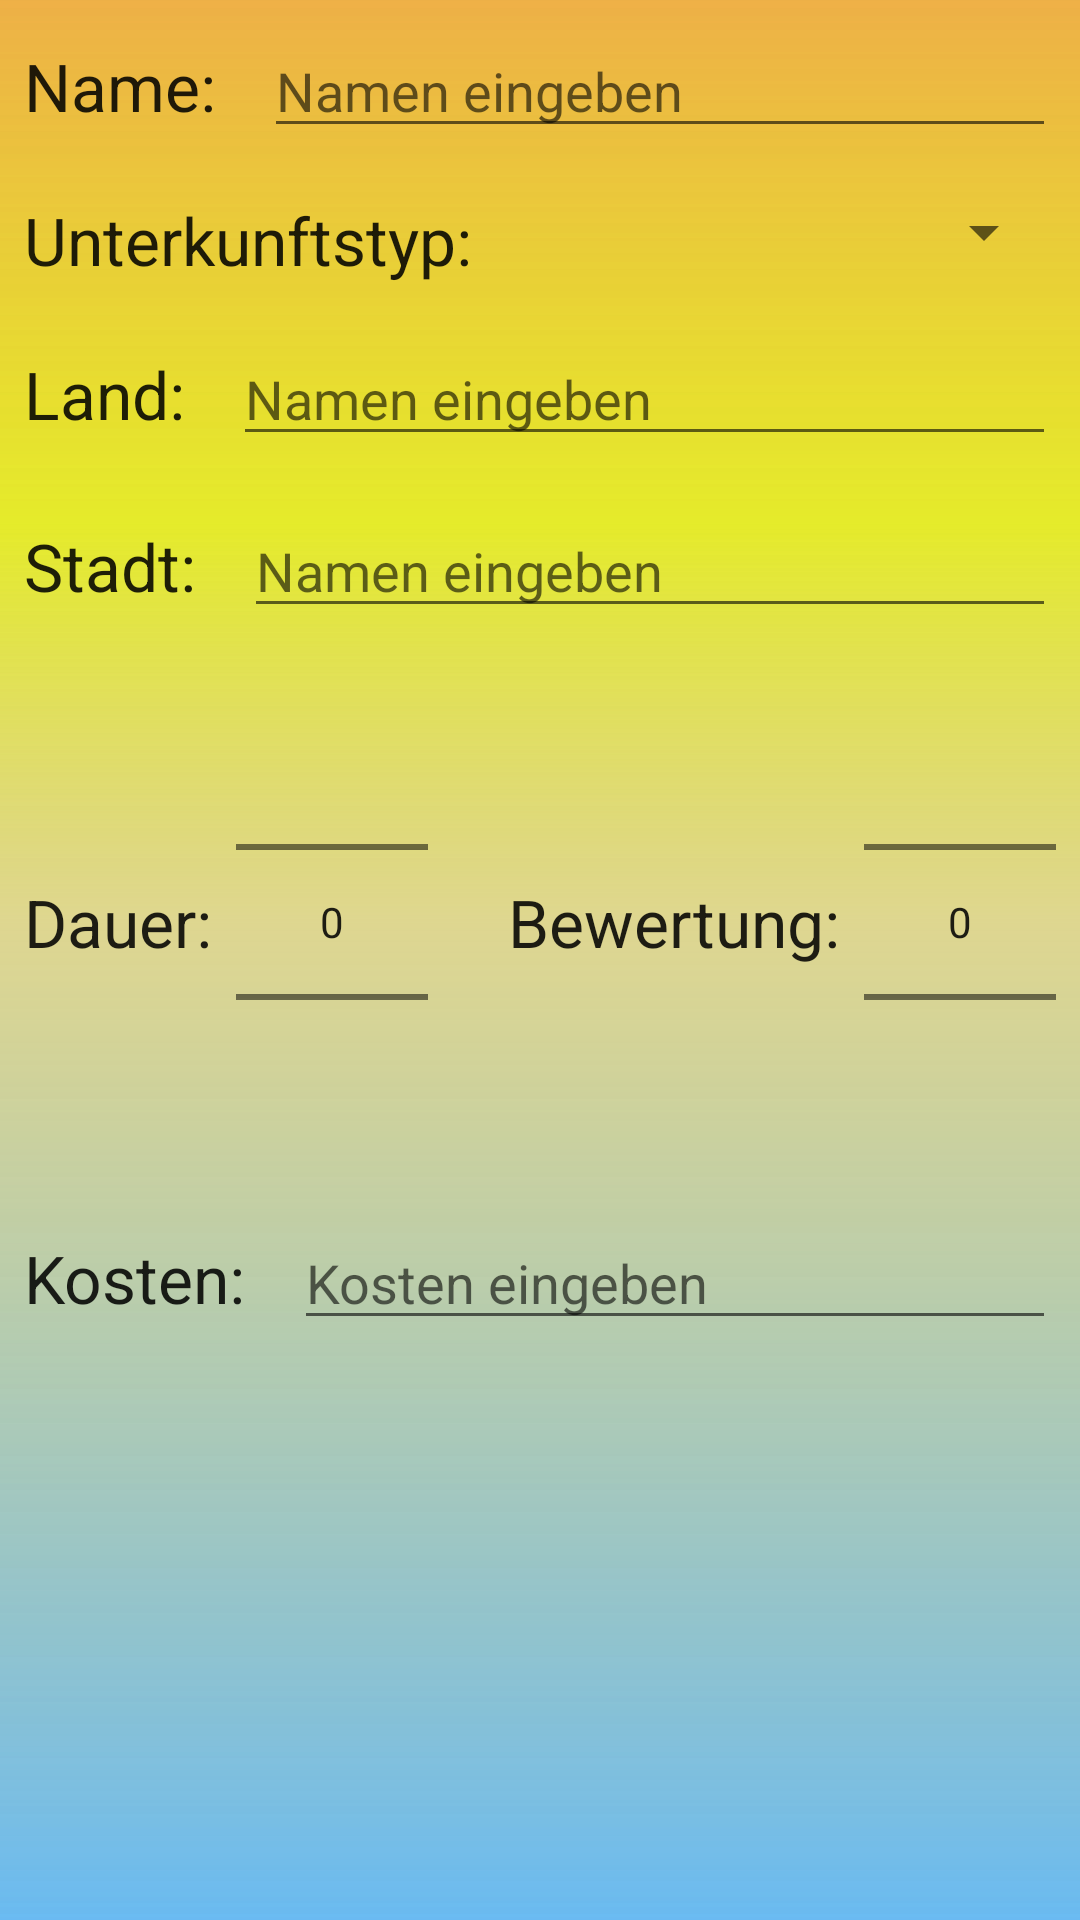

This screen was rendered from an Android layout file. Write that file and the resources it references.
<!-- AndroidManifest.xml: application theme Theme.Reisetagebuch -->
<!-- res/layout/activity_add_unterkunft.xml -->
<?xml version="1.0" encoding="utf-8"?>
<RelativeLayout xmlns:android="http://schemas.android.com/apk/res/android"
    xmlns:app="http://schemas.android.com/apk/res-auto"
    xmlns:tools="http://schemas.android.com/tools"
    android:layout_width="match_parent"
    android:layout_height="match_parent"
    android:background="@drawable/ic_hintergrund"
    tools:context=".add.AddUnterkunftActivity">


    <LinearLayout
        android:layout_width="match_parent"
        android:layout_height="wrap_content"
        android:orientation="vertical">
        <LinearLayout
            android:layout_width="match_parent"
            android:layout_height="match_parent"
            android:orientation="horizontal">

            <TextView
                android:textAppearance="@android:style/TextAppearance.Large"
                android:layout_width="wrap_content"
                android:layout_height="wrap_content"
                android:text="@string/Name"
                android:layout_margin="8dp"
                >
            </TextView>

            <EditText
                android:id="@+id/edit_text_unterkunft_name"
                android:layout_height="wrap_content"
                android:layout_width="match_parent"
                android:layout_margin="8dp"
                android:inputType="text"
                android:hint="@string/NamenEingeben">
            </EditText>

        </LinearLayout>

        <LinearLayout
            android:layout_width="match_parent"
            android:layout_height="match_parent"
            android:orientation="horizontal">

            <TextView
                android:textAppearance="@android:style/TextAppearance.Large"
                android:layout_width="wrap_content"
                android:layout_height="wrap_content"
                android:layout_margin="8dp"
                android:inputType="text"
                android:text="@string/Unterkunftstyp">
            </TextView>

            <Spinner
                android:id="@+id/spinner_unterkunft_typ"
                android:layout_margin="8dp"
                android:layout_width="match_parent"
                android:layout_height="wrap_content">
            </Spinner>
        </LinearLayout>

        <LinearLayout
            android:layout_width="match_parent"
            android:layout_height="match_parent"
            android:orientation="horizontal">

            <TextView
                android:textAppearance="@android:style/TextAppearance.Large"
                android:layout_width="wrap_content"
                android:layout_height="wrap_content"
                android:text="@string/LandDoppel"
                android:layout_margin="8dp"
                >
            </TextView>

            <EditText
                android:id="@+id/edit_text_unterkunft_land"
                android:layout_height="wrap_content"
                android:layout_width="match_parent"
                android:layout_margin="8dp"
                android:inputType="text"
                android:hint="@string/NamenEingeben">
            </EditText>

        </LinearLayout>

        <LinearLayout
            android:layout_width="match_parent"
            android:layout_height="match_parent"
            android:orientation="horizontal">

            <TextView
                android:textAppearance="@android:style/TextAppearance.Large"
                android:layout_width="wrap_content"
                android:layout_height="wrap_content"
                android:text="@string/StadtDoppel"
                android:layout_margin="8dp"
                >
            </TextView>

            <EditText
                android:id="@+id/edit_text_unterkunft_stadt"
                android:layout_height="wrap_content"
                android:layout_width="match_parent"
                android:layout_margin="8dp"
                android:inputType="text"
                android:hint="@string/NamenEingeben">
            </EditText>

        </LinearLayout>

        <LinearLayout
            android:layout_width="match_parent"
            android:layout_height="match_parent"
            android:orientation="horizontal">

            <TextView
                android:textAppearance="@android:style/TextAppearance.Large"
                android:layout_width="wrap_content"
                android:layout_height="wrap_content"
                android:text="@string/Dauer"
                android:layout_margin="8dp"
                android:layout_gravity="center_vertical"
                >
            </TextView>

            <NumberPicker
                android:id="@+id/numberpicker_unterkunft_dauer"
                android:layout_width="wrap_content"
                android:layout_height="wrap_content">
            </NumberPicker>

            <View
                android:layout_width="0dp"
                android:layout_height="0dp"
                android:layout_weight="1"
                />

            <TextView
                android:textAppearance="@android:style/TextAppearance.Large"
                android:layout_width="wrap_content"
                android:layout_height="wrap_content"
                android:text="@string/Bewertung"
                android:layout_margin="8dp"
                android:layout_gravity="center_vertical"
                >
            </TextView>

            <NumberPicker
                android:id="@+id/numberpicker_unterkunft_bewertung"
                android:layout_width="wrap_content"
                android:layout_height="wrap_content"
                android:layout_marginRight="8dp"

                >

            </NumberPicker>

        </LinearLayout>

        <LinearLayout
            android:layout_width="match_parent"
            android:layout_height="match_parent"
            android:orientation="horizontal">

            <TextView
                android:textAppearance="@android:style/TextAppearance.Large"
                android:layout_width="wrap_content"
                android:layout_height="wrap_content"
                android:text="@string/Kosten"
                android:layout_margin="8dp"
                >
            </TextView>

            <EditText
                android:id="@+id/edit_text_unterkunft_preis"
                android:layout_height="wrap_content"
                android:layout_width="match_parent"
                android:layout_margin="8dp"
                android:inputType="number"
                android:hint="@string/KostenEingeben">
            </EditText>

        </LinearLayout>

        <LinearLayout
            android:layout_width="match_parent"
            android:layout_height="match_parent"
            android:orientation="horizontal">



        </LinearLayout>

    </LinearLayout>




</RelativeLayout>
<!-- resources referenced by this layout -->
<resources>
  <!-- drawable ic_hintergrund (drawable) -->
  <vector xmlns:android="http://schemas.android.com/apk/res/android"
      xmlns:aapt="http://schemas.android.com/aapt"
      android:width="428dp"
      android:height="926dp"
      android:viewportWidth="428"
      android:viewportHeight="926">
    <path
        android:pathData="M0,0H428V926H0Z">
      <aapt:attr name="android:fillColor">
        <gradient 
            android:startY="0"
            android:startX="214"
            android:endY="926"
            android:endX="214"
            android:type="linear">
          <item android:offset="0" android:color="#80E89609"/>
          <item android:offset="0.272" android:color="#A2E1E809"/>
          <item android:offset="0.482" android:color="#FFDED690"/>
          <item android:offset="1" android:color="#A655B1EF"/>
        </gradient>
      </aapt:attr>
    </path>
    <path
        android:pathData="M0,0H428V926H0Z">
      <aapt:attr name="android:fillColor">
        <gradient 
            android:startY="0"
            android:startX="214"
            android:endY="926"
            android:endX="214"
            android:type="linear">
          <item android:offset="0" android:color="#80E89609"/>
          <item android:offset="0.272" android:color="#A2E1E809"/>
          <item android:offset="0.482" android:color="#FFDED690"/>
          <item android:offset="1" android:color="#A655B1EF"/>
        </gradient>
      </aapt:attr>
    </path>
  </vector>
  <string name="Bewertung">Bewertung:</string>
  <string name="Dauer">Dauer:</string>
  <string name="Kosten">Kosten:</string>
  <string name="KostenEingeben">Kosten eingeben</string>
  <string name="LandDoppel">Land:</string>
  <string name="Name">Name:</string>
  <string name="NamenEingeben">Namen eingeben</string>
  <string name="StadtDoppel">Stadt:</string>
  <string name="Unterkunftstyp">Unterkunftstyp:</string>
  <style name="Theme.Reisetagebuch" parent="Theme.MaterialComponents.DayNight.DarkActionBar">
          
          <item name="colorPrimary">@color/purple_500</item>
          <item name="colorPrimaryVariant">@color/purple_700</item>
          <item name="colorOnPrimary">@color/white</item>
          
          <item name="colorSecondary">@color/teal_200</item>
          <item name="colorSecondaryVariant">@color/teal_700</item>
          <item name="colorOnSecondary">@color/black</item>
          
          <item name="android:statusBarColor" tools:targetApi="l">?attr/colorPrimaryVariant</item>
          
      </style>
  <color name="purple_500">#FF6200EE</color>
  <color name="purple_700">#FF3700B3</color>
  <color name="white">#FFFFFFFF</color>
  <color name="teal_200">#FF03DAC5</color>
  <color name="teal_700">#FF018786</color>
  <color name="black">#FF000000</color>
</resources>
